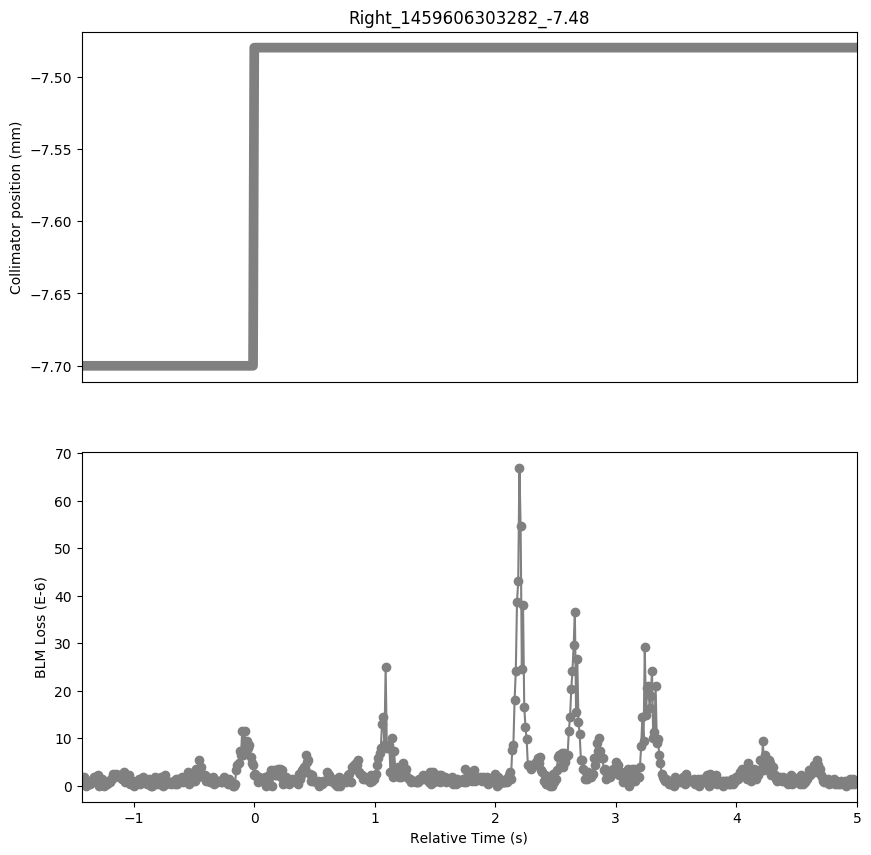

Data behind this chart, as committed beside it:
Timestamp, position, BLMTI.04R2.B1I10_TCLIA.4R2
1459606301860, -7.7, 7.240000000000001e-07
1459606301870, -7.7, 1.0859999999999999e-06
1459606301880, -7.7, 1.81e-06
1459606301890, -7.7, 0.0
1459606301900, -7.7, 3.6200000000000004e-07
1459606301910, -7.7, 3.6200000000000004e-07
1459606301920, -7.7, 1.0859999999999999e-06
1459606301930, -7.7, 3.6200000000000004e-07
1459606301940, -7.7, 7.240000000000001e-07
1459606301950, -7.7, 1.0859999999999999e-06
1459606301960, -7.7, 1.81e-06
1459606301970, -7.7, 1.81e-06
1459606301980, -7.7, 1.81e-06
1459606301990, -7.7, 2.1719999999999997e-06
1459606302000, -7.7, 0.0
1459606302010, -7.7, 1.4480000000000002e-06
1459606302020, -7.7, 3.6200000000000004e-07
1459606302030, -7.7, 1.4480000000000002e-06
1459606302040, -7.7, 0.0
1459606302050, -7.7, 7.240000000000001e-07
1459606302060, -7.7, 3.6200000000000004e-07
1459606302070, -7.7, 3.6200000000000004e-07
1459606302080, -7.7, 7.240000000000001e-07
1459606302090, -7.7, 7.240000000000001e-07
1459606302100, -7.7, 1.4480000000000002e-06
1459606302110, -7.7, 1.4480000000000002e-06
1459606302120, -7.7, 2.5340000000000002e-06
1459606302130, -7.7, 2.1719999999999997e-06
1459606302140, -7.7, 2.5340000000000002e-06
1459606302150, -7.7, 2.1719999999999997e-06
1459606302160, -7.7, 2.1719999999999997e-06
1459606302170, -7.7, 1.81e-06
1459606302180, -7.7, 2.1719999999999997e-06
1459606302190, -7.7, 1.4480000000000002e-06
1459606302200, -7.7, 2.1719999999999997e-06
1459606302210, -7.7, 2.8960000000000003e-06
1459606302220, -7.7, 7.240000000000001e-07
1459606302230, -7.7, 1.4480000000000002e-06
1459606302240, -7.7, 1.0859999999999999e-06
1459606302250, -7.7, 2.1719999999999997e-06
1459606302260, -7.7, 3.6200000000000004e-07
1459606302270, -7.7, 1.0859999999999999e-06
1459606302280, -7.7, 1.0859999999999999e-06
1459606302290, -7.7, 0.0
1459606302300, -7.7, 7.240000000000001e-07
1459606302310, -7.7, 7.240000000000001e-07
1459606302320, -7.7, 7.240000000000001e-07
1459606302330, -7.7, 1.4480000000000002e-06
1459606302340, -7.7, 3.6200000000000004e-07
1459606302350, -7.7, 1.0859999999999999e-06
1459606302360, -7.7, 1.0859999999999999e-06
1459606302370, -7.7, 1.81e-06
1459606302380, -7.7, 7.240000000000001e-07
1459606302390, -7.7, 1.0859999999999999e-06
1459606302400, -7.7, 3.6200000000000004e-07
1459606302410, -7.7, 7.240000000000001e-07
1459606302420, -7.7, 1.4480000000000002e-06
1459606302430, -7.7, 0.0
1459606302440, -7.7, 0.0
1459606302450, -7.7, 1.0859999999999999e-06
... 584 more rows
